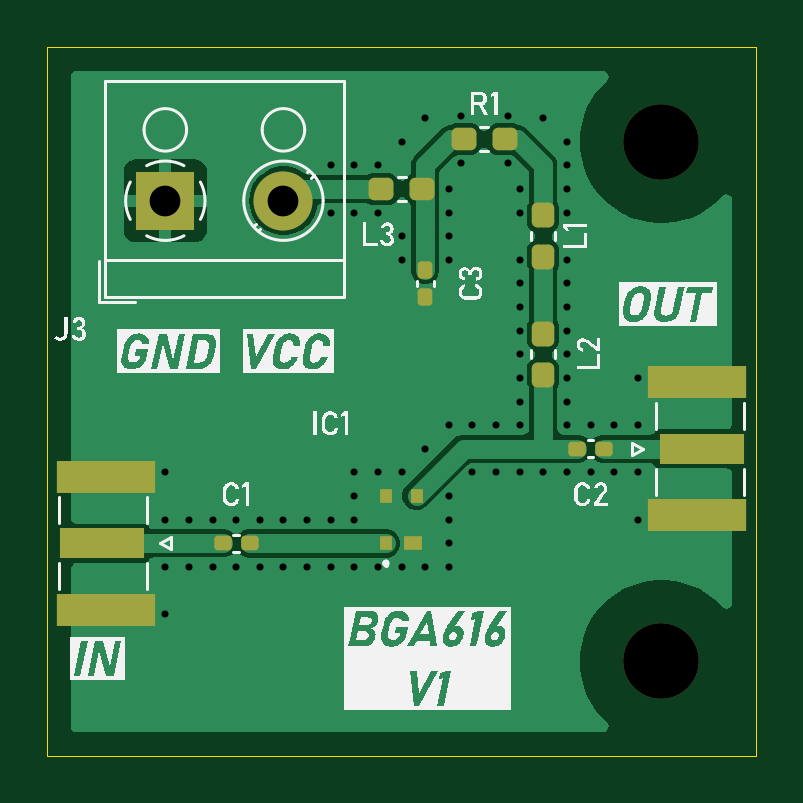
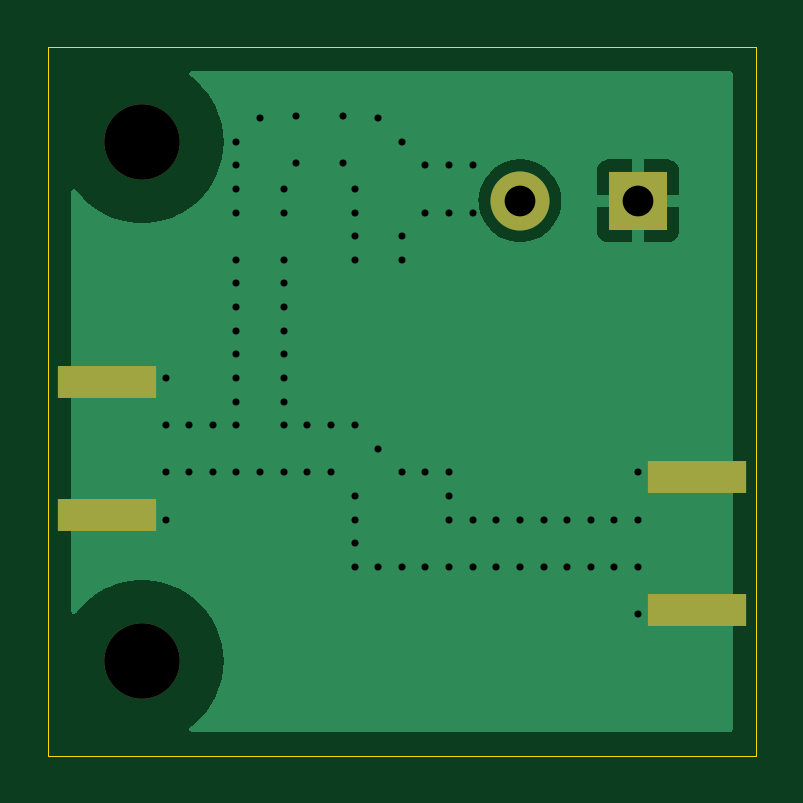
Circuit board: 11 layer files. Board 30.0 x 30.0 mm.
- bottom_copper: rx_amp-CuBottom.gbr (11533 bytes)
- top_copper: rx_amp-CuTop.gbr (27942 bytes)
- outline: rx_amp-EdgeCuts.gbr (606 bytes)
- bottom_mask: rx_amp-MaskBottom.gbr (863 bytes)
- top_mask: rx_amp-MaskTop.gbr (2627 bytes)
- drill: rx_amp-NPTH.drl (362 bytes)
- drill: rx_amp-PTH.drl (1786 bytes)
- paste: rx_amp-PasteBottom.gbr (620 bytes)
- paste: rx_amp-PasteTop.gbr (2379 bytes)
- bottom_silk: rx_amp-SilkBottom.gbr (873 bytes)
- top_silk: rx_amp-SilkTop.gbr (50235 bytes)

=== bottom_copper: rx_amp-CuBottom.gbr (11533 bytes, source omitted) ===
=== top_copper: rx_amp-CuTop.gbr (27942 bytes, source omitted) ===
=== outline: rx_amp-EdgeCuts.gbr ===
%TF.GenerationSoftware,KiCad,Pcbnew,8.0.2*%
%TF.CreationDate,2025-01-11T00:45:03-03:00*%
%TF.ProjectId,rx_amp,72785f61-6d70-42e6-9b69-6361645f7063,rev?*%
%TF.SameCoordinates,Original*%
%TF.FileFunction,Profile,NP*%
%FSLAX46Y46*%
G04 Gerber Fmt 4.6, Leading zero omitted, Abs format (unit mm)*
G04 Created by KiCad (PCBNEW 8.0.2) date 2025-01-11 00:45:03*
%MOMM*%
%LPD*%
G01*
G04 APERTURE LIST*
%TA.AperFunction,Profile*%
%ADD10C,0.050000*%
%TD*%
G04 APERTURE END LIST*
D10*
X110000000Y-90000000D02*
X140000000Y-90000000D01*
X140000000Y-120000000D01*
X110000000Y-120000000D01*
X110000000Y-90000000D01*
M02*

=== bottom_mask: rx_amp-MaskBottom.gbr ===
%TF.GenerationSoftware,KiCad,Pcbnew,8.0.2*%
%TF.CreationDate,2025-01-11T00:45:03-03:00*%
%TF.ProjectId,rx_amp,72785f61-6d70-42e6-9b69-6361645f7063,rev?*%
%TF.SameCoordinates,Original*%
%TF.FileFunction,Soldermask,Bot*%
%TF.FilePolarity,Negative*%
%FSLAX46Y46*%
G04 Gerber Fmt 4.6, Leading zero omitted, Abs format (unit mm)*
G04 Created by KiCad (PCBNEW 8.0.2) date 2025-01-11 00:45:03*
%MOMM*%
%LPD*%
G01*
G04 APERTURE LIST*
%ADD10C,3.200000*%
%ADD11R,4.200000X1.350000*%
%ADD12R,2.500000X2.500000*%
%ADD13C,2.500000*%
G04 APERTURE END LIST*
D10*
%TO.C,H1*%
X136000000Y-94000000D03*
%TD*%
D11*
%TO.C,J2*%
X137500000Y-109825000D03*
X137500000Y-104175000D03*
%TD*%
%TO.C,J1*%
X112500000Y-108175000D03*
X112500000Y-113825000D03*
%TD*%
D12*
%TO.C,J3*%
X115000000Y-96500000D03*
D13*
X120000000Y-96500000D03*
%TD*%
D10*
%TO.C,H3*%
X136000000Y-116000000D03*
%TD*%
M02*

=== top_mask: rx_amp-MaskTop.gbr (2627 bytes, source withheld) ===
=== drill: rx_amp-NPTH.drl ===
M48
; DRILL file {KiCad 8.0.2} date 2025-01-11T00:45:04-0300
; FORMAT={-:-/ absolute / inch / decimal}
; #@! TF.CreationDate,2025-01-11T00:45:04-03:00
; #@! TF.GenerationSoftware,Kicad,Pcbnew,8.0.2
; #@! TF.FileFunction,NonPlated,1,2,NPTH
FMAT,2
INCH
; #@! TA.AperFunction,NonPlated,NPTH,ComponentDrill
T1C0.1260
%
G90
G05
T1
X5.3543Y-3.7008
X5.3543Y-4.5669
M30

=== drill: rx_amp-PTH.drl ===
M48
; DRILL file {KiCad 8.0.2} date 2025-01-11T00:45:04-0300
; FORMAT={-:-/ absolute / inch / decimal}
; #@! TF.CreationDate,2025-01-11T00:45:04-03:00
; #@! TF.GenerationSoftware,Kicad,Pcbnew,8.0.2
; #@! TF.FileFunction,Plated,1,2,PTH
FMAT,2
INCH
; #@! TA.AperFunction,Plated,PTH,ViaDrill
T1C0.0118
; #@! TA.AperFunction,Plated,PTH,ComponentDrill
T2C0.0512
%
G90
G05
T1
X4.5276Y-4.252
X4.5276Y-4.3307
X4.5276Y-4.4094
X4.5276Y-4.4882
X4.5669Y-4.3307
X4.5669Y-4.4094
X4.6063Y-4.3307
X4.6063Y-4.4094
X4.6457Y-4.3307
X4.6457Y-4.4094
X4.685Y-4.3307
X4.685Y-4.4094
X4.7244Y-4.3307
X4.7244Y-4.4094
X4.7638Y-4.3307
X4.7638Y-4.4094
X4.8031Y-3.7402
X4.8031Y-3.8189
X4.8031Y-4.3307
X4.8031Y-4.4094
X4.8425Y-3.7402
X4.8425Y-3.8189
X4.8425Y-4.252
X4.8425Y-4.2913
X4.8425Y-4.3307
X4.8425Y-4.4094
X4.8819Y-3.7402
X4.8819Y-3.8189
X4.8819Y-4.252
X4.8819Y-4.4094
X4.9213Y-3.7008
X4.9213Y-3.8583
X4.9213Y-3.8976
X4.9213Y-4.252
X4.9213Y-4.4094
X4.9606Y-3.6614
X4.9606Y-4.2126
X4.9606Y-4.4094
X5.0Y-3.7795
X5.0Y-3.8189
X5.0Y-3.8583
X5.0Y-3.8976
X5.0Y-4.1732
X5.0Y-4.2913
X5.0Y-4.3307
X5.0Y-4.3701
X5.0Y-4.4094
X5.0197Y-3.6575
X5.0197Y-3.7362
X5.0394Y-4.1732
X5.0394Y-4.252
X5.0787Y-4.1732
X5.0787Y-4.252
X5.0984Y-3.6575
X5.0984Y-3.7362
X5.1181Y-3.7795
X5.1181Y-3.8189
X5.1181Y-3.8976
X5.1181Y-3.937
X5.1181Y-3.9764
X5.1181Y-4.0157
X5.1181Y-4.0551
X5.1181Y-4.0945
X5.1181Y-4.1339
X5.1181Y-4.1732
X5.1181Y-4.252
X5.1575Y-3.6614
X5.1575Y-4.252
X5.1969Y-3.7008
X5.1969Y-3.7402
X5.1969Y-3.7795
X5.1969Y-3.8189
X5.1969Y-3.8976
X5.1969Y-3.937
X5.1969Y-3.9764
X5.1969Y-4.0157
X5.1969Y-4.0551
X5.1969Y-4.0945
X5.1969Y-4.1339
X5.1969Y-4.1732
X5.1969Y-4.252
X5.2362Y-4.1732
X5.2362Y-4.252
X5.2756Y-4.1732
X5.2756Y-4.252
X5.315Y-4.0945
X5.315Y-4.1732
X5.315Y-4.252
X5.315Y-4.3307
T2
X4.5276Y-3.7992
X4.7244Y-3.7992
M30

=== paste: rx_amp-PasteBottom.gbr ===
%TF.GenerationSoftware,KiCad,Pcbnew,8.0.2*%
%TF.CreationDate,2025-01-11T00:45:03-03:00*%
%TF.ProjectId,rx_amp,72785f61-6d70-42e6-9b69-6361645f7063,rev?*%
%TF.SameCoordinates,Original*%
%TF.FileFunction,Paste,Bot*%
%TF.FilePolarity,Positive*%
%FSLAX46Y46*%
G04 Gerber Fmt 4.6, Leading zero omitted, Abs format (unit mm)*
G04 Created by KiCad (PCBNEW 8.0.2) date 2025-01-11 00:45:03*
%MOMM*%
%LPD*%
G01*
G04 APERTURE LIST*
%ADD10R,4.200000X1.350000*%
G04 APERTURE END LIST*
D10*
%TO.C,J2*%
X137500000Y-109825000D03*
X137500000Y-104175000D03*
%TD*%
%TO.C,J1*%
X112500000Y-108175000D03*
X112500000Y-113825000D03*
%TD*%
M02*

=== paste: rx_amp-PasteTop.gbr (2379 bytes, source withheld) ===
=== bottom_silk: rx_amp-SilkBottom.gbr ===
%TF.GenerationSoftware,KiCad,Pcbnew,8.0.2*%
%TF.CreationDate,2025-01-11T00:45:03-03:00*%
%TF.ProjectId,rx_amp,72785f61-6d70-42e6-9b69-6361645f7063,rev?*%
%TF.SameCoordinates,Original*%
%TF.FileFunction,Legend,Bot*%
%TF.FilePolarity,Positive*%
%FSLAX46Y46*%
G04 Gerber Fmt 4.6, Leading zero omitted, Abs format (unit mm)*
G04 Created by KiCad (PCBNEW 8.0.2) date 2025-01-11 00:45:03*
%MOMM*%
%LPD*%
G01*
G04 APERTURE LIST*
%ADD10C,3.200000*%
%ADD11R,4.200000X1.350000*%
%ADD12R,2.500000X2.500000*%
%ADD13C,2.500000*%
G04 APERTURE END LIST*
%LPC*%
D10*
%TO.C,H1*%
X136000000Y-94000000D03*
%TD*%
D11*
%TO.C,J2*%
X137500000Y-109825000D03*
X137500000Y-104175000D03*
%TD*%
%TO.C,J1*%
X112500000Y-108175000D03*
X112500000Y-113825000D03*
%TD*%
D12*
%TO.C,J3*%
X115000000Y-96500000D03*
D13*
X120000000Y-96500000D03*
%TD*%
D10*
%TO.C,H3*%
X136000000Y-116000000D03*
%TD*%
%LPD*%
M02*

=== top_silk: rx_amp-SilkTop.gbr (50235 bytes, source omitted) ===
